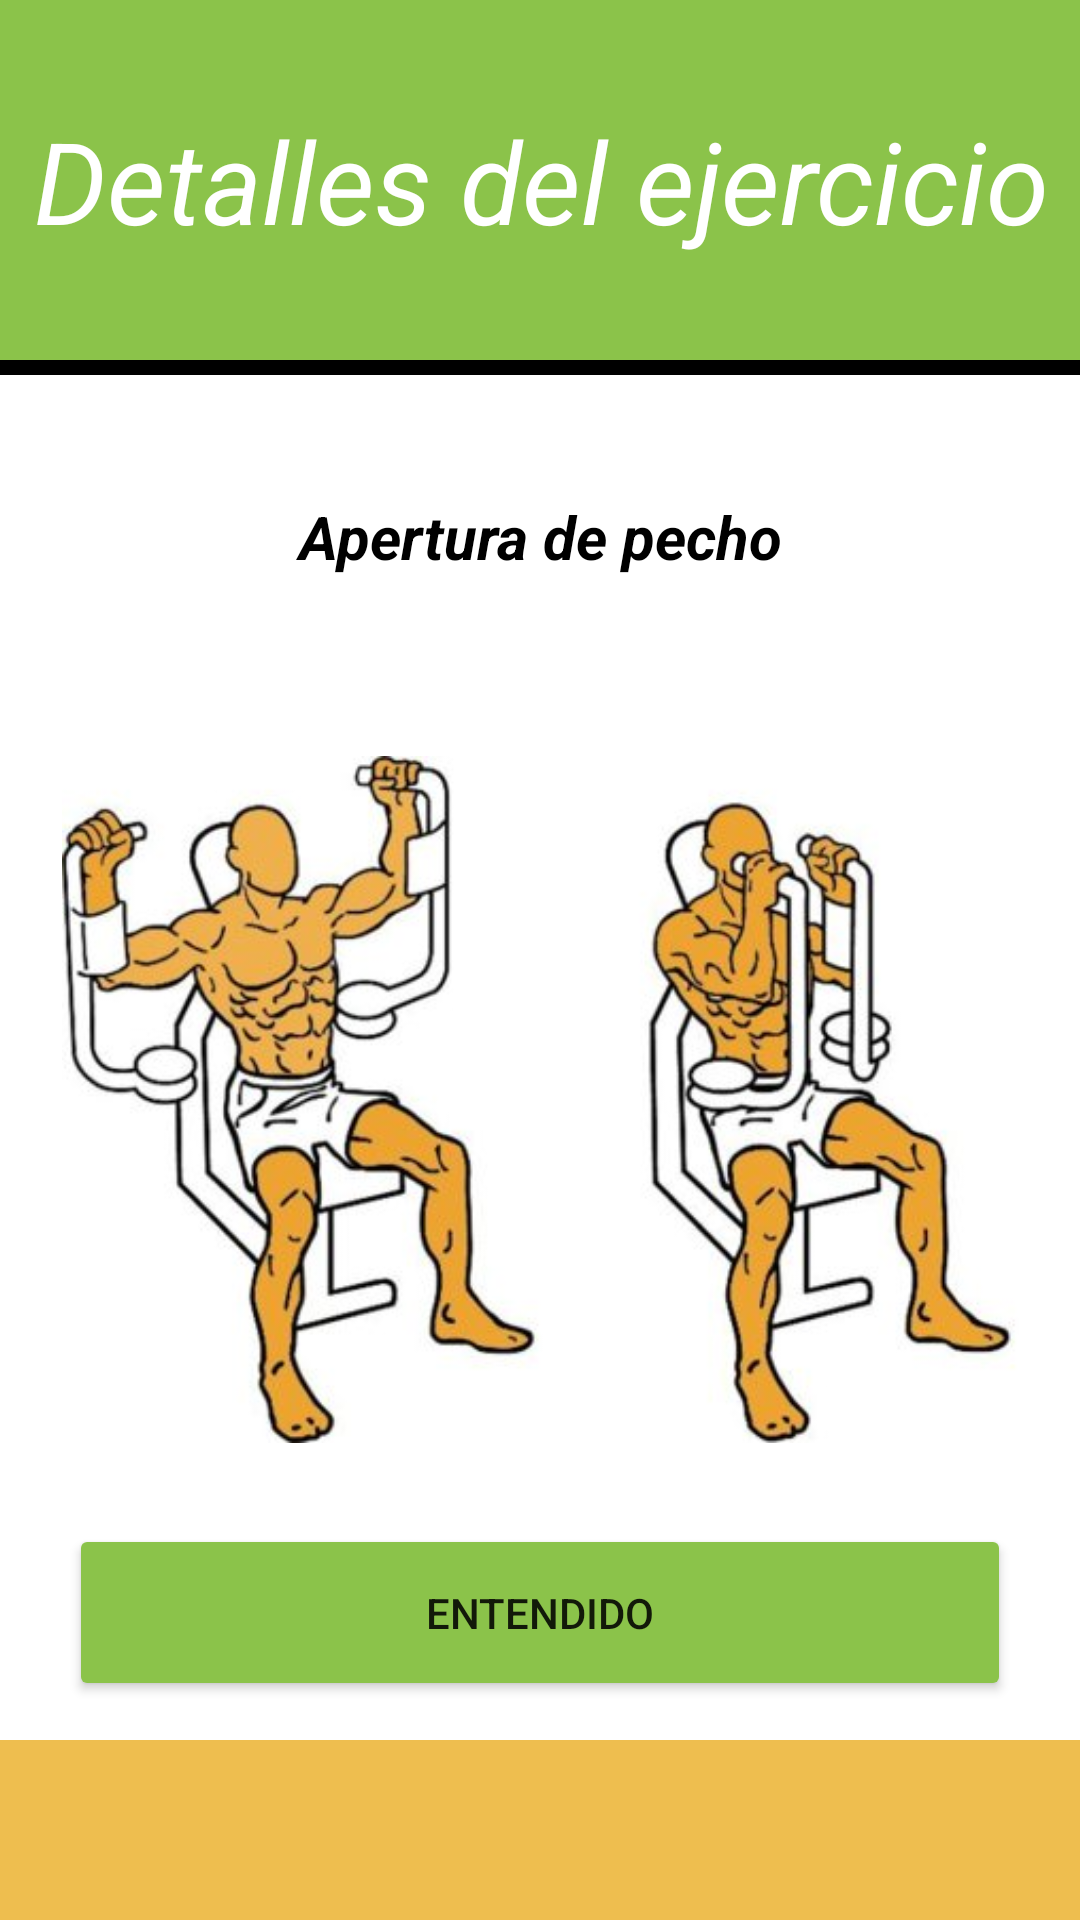

Layout XML and referenced resources for this Android screen:
<!-- AndroidManifest.xml: application theme Theme.SaiyaGymMejorado -->
<!-- res/layout/detalle_musculo.xml -->
<?xml version="1.0" encoding="utf-8"?>
<androidx.constraintlayout.widget.ConstraintLayout xmlns:android="http://schemas.android.com/apk/res/android"
    xmlns:app="http://schemas.android.com/apk/res-auto"
    xmlns:tools="http://schemas.android.com/tools"
    android:layout_width="match_parent"
    android:layout_height="match_parent"
    android:background="@color/white"
    tools:context=".Activities.Principal.Fragments_Principales.Coaching.Rutinas.Musculos.DetalleMusculo">

    <androidx.constraintlayout.widget.ConstraintLayout
        android:id="@+id/constraintLayout2"
        android:layout_width="0dp"
        android:layout_height="5dp"
        android:background="@color/black"
        app:layout_constraintEnd_toEndOf="parent"
        app:layout_constraintHorizontal_bias="0.0"
        app:layout_constraintStart_toStartOf="parent"
        app:layout_constraintTop_toBottomOf="@+id/constraintLayout3">

    </androidx.constraintlayout.widget.ConstraintLayout>

    <androidx.constraintlayout.widget.ConstraintLayout
        android:id="@+id/constraintLayout3"
        android:layout_width="409dp"
        android:layout_height="120dp"
        android:background="@color/verde_Limon"
        app:layout_constraintEnd_toEndOf="parent"
        app:layout_constraintStart_toStartOf="parent"
        app:layout_constraintTop_toTopOf="parent">

        <TextView
            android:id="@+id/textView14"
            android:layout_width="wrap_content"
            android:layout_height="wrap_content"
            android:text="@string/detallesEjercicio"
            android:textColor="@color/white"
            android:textSize="38sp"
            android:textStyle="italic"
            app:layout_constraintBottom_toBottomOf="parent"
            app:layout_constraintEnd_toEndOf="parent"
            app:layout_constraintStart_toStartOf="parent"
            app:layout_constraintTop_toTopOf="parent" />
    </androidx.constraintlayout.widget.ConstraintLayout>

    <ScrollView
        android:id="@+id/scrollView2"
        android:layout_width="419dp"
        android:layout_height="60dp"
        android:background="@color/dorado_claro"
        app:layout_constraintBottom_toBottomOf="parent"
        app:layout_constraintEnd_toEndOf="parent"
        app:layout_constraintStart_toStartOf="parent" />

    <ImageView
        android:id="@+id/imagenMusculoDetalle"
        android:layout_width="319dp"
        android:layout_height="257dp"
        android:layout_marginTop="24dp"
        android:src="@drawable/aperturas"
        app:layout_constraintEnd_toEndOf="parent"
        app:layout_constraintStart_toStartOf="parent"
        app:layout_constraintTop_toBottomOf="@+id/tituloMusculoDetalle" />

    <TextView
        android:id="@+id/tituloMusculoDetalle"
        android:layout_width="0dp"
        android:layout_height="70dp"
        android:layout_marginTop="24dp"
        android:gravity="center"
        android:text="Apertura de pecho"
        android:textColor="@color/black"
        android:textSize="20sp"
        android:textStyle="bold|italic"
        app:layout_constraintEnd_toEndOf="parent"
        app:layout_constraintStart_toStartOf="parent"
        app:layout_constraintTop_toBottomOf="@+id/constraintLayout3" />

    <Button
        android:id="@+id/btnEntendido"
        android:layout_width="314dp"
        android:layout_height="59dp"
        android:text="@string/entendido"
        app:backgroundTint="@color/verde_Limon"
        app:layout_constraintBottom_toTopOf="@+id/scrollView2"
        app:layout_constraintEnd_toEndOf="parent"
        app:layout_constraintStart_toStartOf="parent"
        app:layout_constraintTop_toBottomOf="@+id/imagenMusculoDetalle" />
</androidx.constraintlayout.widget.ConstraintLayout>
<!-- resources referenced by this layout -->
<resources>
  <color name="black">#FF000000</color>
  <color name="dorado_claro">#EEBE4F</color>
  <color name="verde_Limon">#8BC34A</color>
  <color name="white">#FFFFFFFF</color>
  <!-- drawable aperturas: jpg bitmap (drawable, 32280 bytes) -->
  <string name="detallesEjercicio">Detalles del ejercicio</string>
  <string name="entendido">Entendido</string>
  <style name="Theme.SaiyaGymMejorado" parent="Theme.MaterialComponents.DayNight.NoActionBar">
          
          <item name="colorPrimary">@color/purple_500</item>
          <item name="colorPrimaryVariant">@color/black</item>
          <item name="colorOnPrimary">@color/white</item>
          
          <item name="colorSecondary">@color/black</item>
          <item name="colorSecondaryVariant">@color/teal_700</item>
          <item name="colorOnSecondary">@color/black</item>
          
          <item name="android:statusBarColor" tools:targetApi="l">?attr/colorPrimaryVariant</item>
          
      </style>
  <color name="purple_500">#FF6200EE</color>
  <color name="teal_700">#FF018786</color>
</resources>
